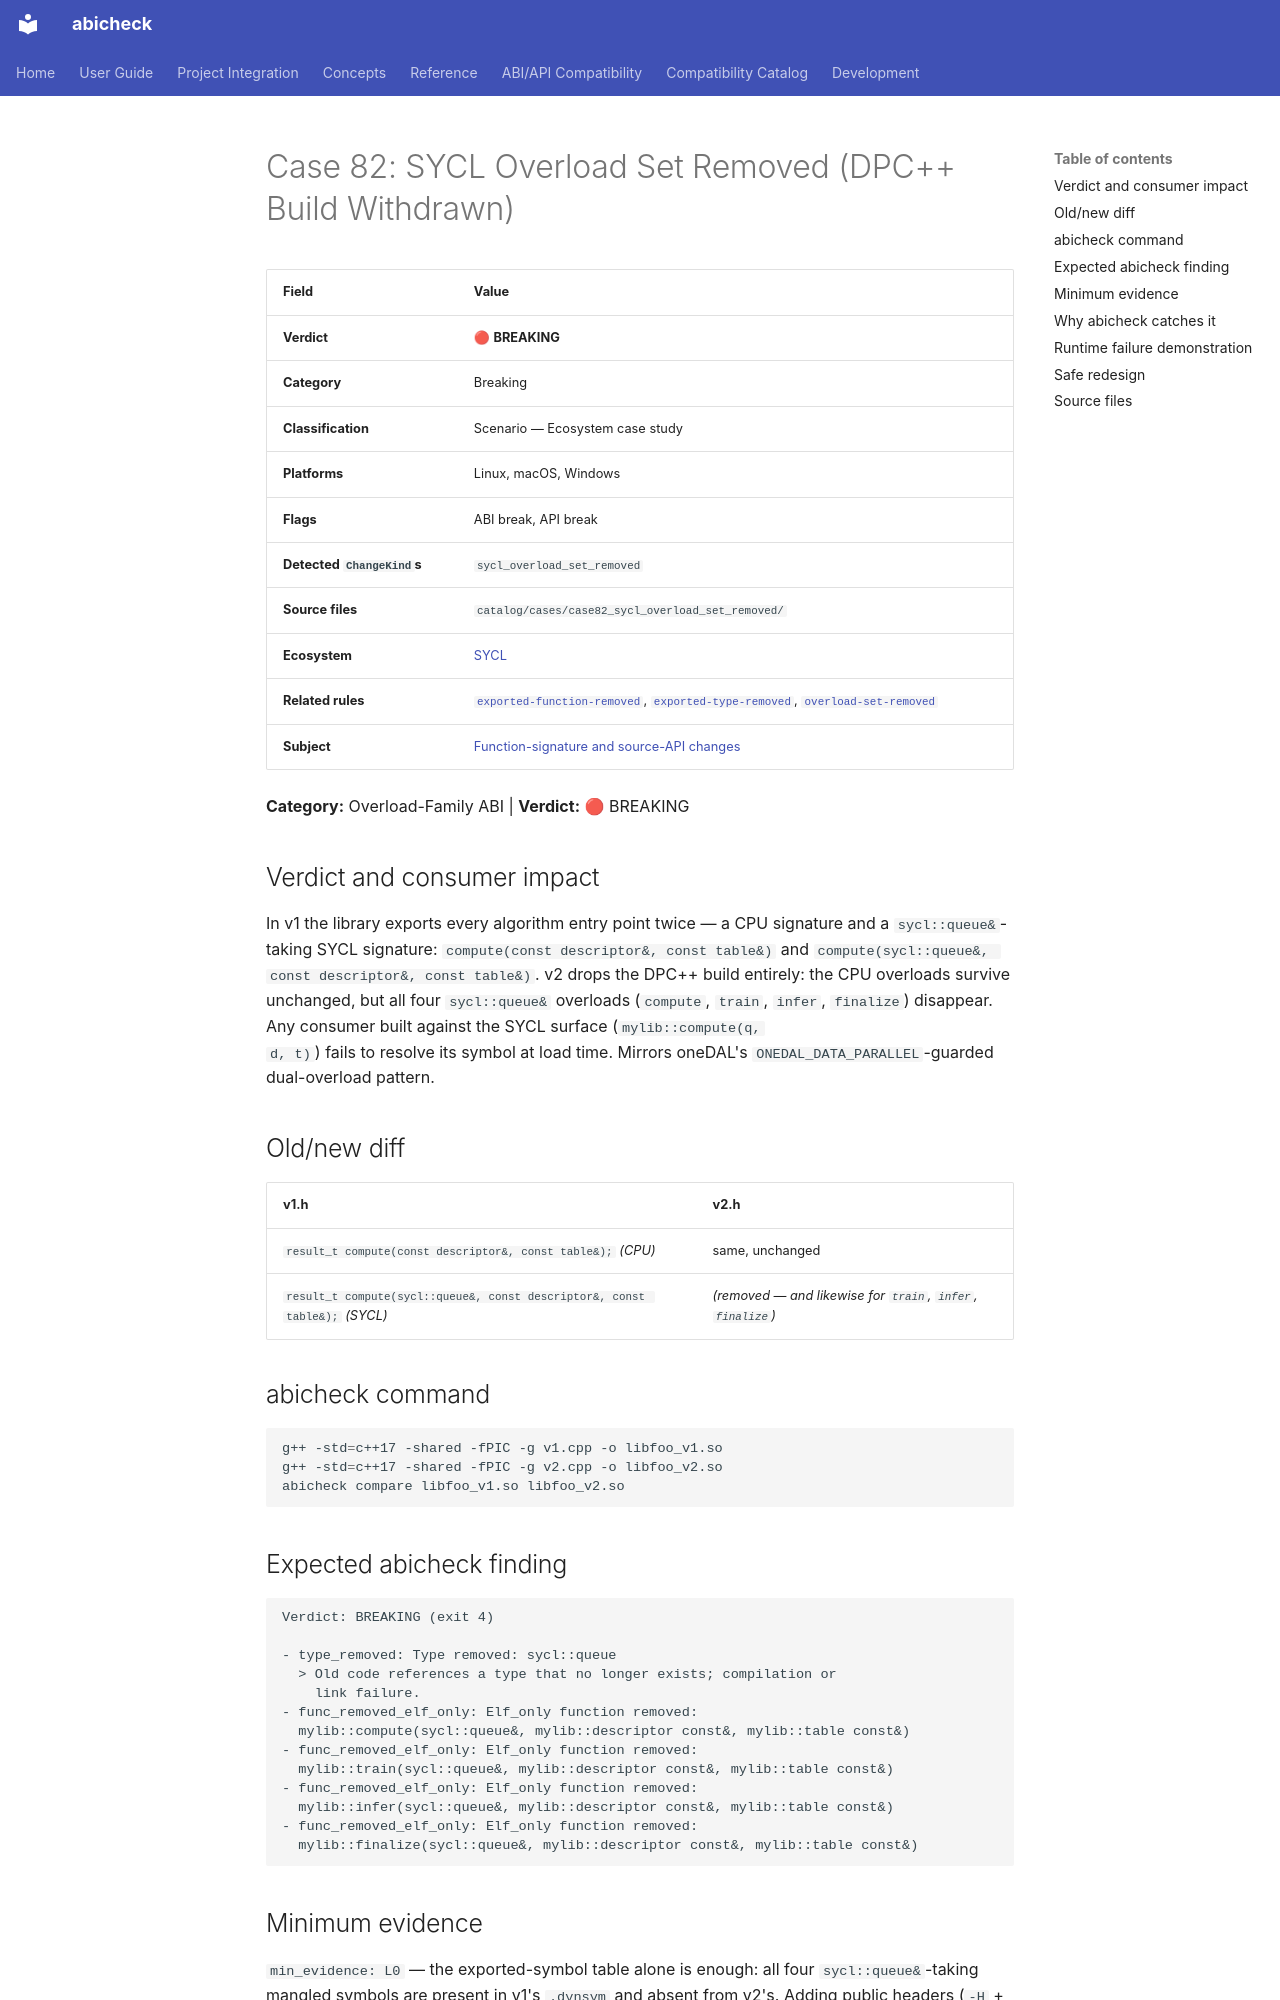

repository: abicheck/abicheck · page: reference/examples/case82_sycl_overload_set_removed/index.html · generator: mkdocs

<!-- DO NOT EDIT — generated by scripts/gen_examples_docs.py. Source: catalog/cases/<case>/README.md + catalog/ground_truth.json. -->
# Case 82: SYCL Overload Set Removed (DPC++ Build Withdrawn)

| Field | Value |
|-------|-------|
| **Verdict** | 🔴 **BREAKING** |
| **Category** | Breaking |
| **Classification** | Scenario — Ecosystem case study |
| **Platforms** | Linux, macOS, Windows |
| **Flags** | ABI break, API break |
| **Detected `ChangeKind`s** | `sycl_overload_set_removed` |
| **Source files** | `catalog/cases/case82_sycl_overload_set_removed/` |
| **Ecosystem** | [SYCL](by-ecosystem/sycl.md) |
| **Related rules** | [`exported-function-removed`](by-rule/exported-function-removed.md), [`exported-type-removed`](by-rule/exported-type-removed.md), [`overload-set-removed`](by-rule/overload-set-removed.md) |
| **Subject** | [Function-signature and source-API changes](by-subject/function-signature-and-source-api-changes.md) |

**Category:** Overload-Family ABI | **Verdict:** 🔴 BREAKING

## Verdict and consumer impact

In v1 the library exports every algorithm entry point twice — a CPU
signature and a `sycl::queue&`-taking SYCL signature:
`compute(const descriptor&, const table&)` and
`compute(sycl::queue&, const descriptor&, const table&)`. v2 drops the
DPC++ build entirely: the CPU overloads survive unchanged, but all four
`sycl::queue&` overloads (`compute`, `train`, `infer`, `finalize`)
disappear. Any consumer built against the SYCL surface (`mylib::compute(q,
d, t)`) fails to resolve its symbol at load time. Mirrors oneDAL's
`ONEDAL_DATA_PARALLEL`-guarded dual-overload pattern.

## Old/new diff

| v1.h | v2.h |
|------|------|
| `result_t compute(const descriptor&, const table&);` *(CPU)* | same, unchanged |
| `result_t compute(sycl::queue&, const descriptor&, const table&);` *(SYCL)* | *(removed — and likewise for `train`, `infer`, `finalize`)* |

## abicheck command

```bash
g++ -std=c++17 -shared -fPIC -g v1.cpp -o libfoo_v1.so
g++ -std=c++17 -shared -fPIC -g v2.cpp -o libfoo_v2.so
abicheck compare libfoo_v1.so libfoo_v2.so
```

## Expected abicheck finding

```text
Verdict: BREAKING (exit 4)

- type_removed: Type removed: sycl::queue
  > Old code references a type that no longer exists; compilation or
    link failure.
- func_removed_elf_only: Elf_only function removed:
  mylib::compute(sycl::queue&, mylib::descriptor const&, mylib::table const&)
- func_removed_elf_only: Elf_only function removed:
  mylib::train(sycl::queue&, mylib::descriptor const&, mylib::table const&)
- func_removed_elf_only: Elf_only function removed:
  mylib::infer(sycl::queue&, mylib::descriptor const&, mylib::table const&)
- func_removed_elf_only: Elf_only function removed:
  mylib::finalize(sycl::queue&, mylib::descriptor const&, mylib::table const&)
```
